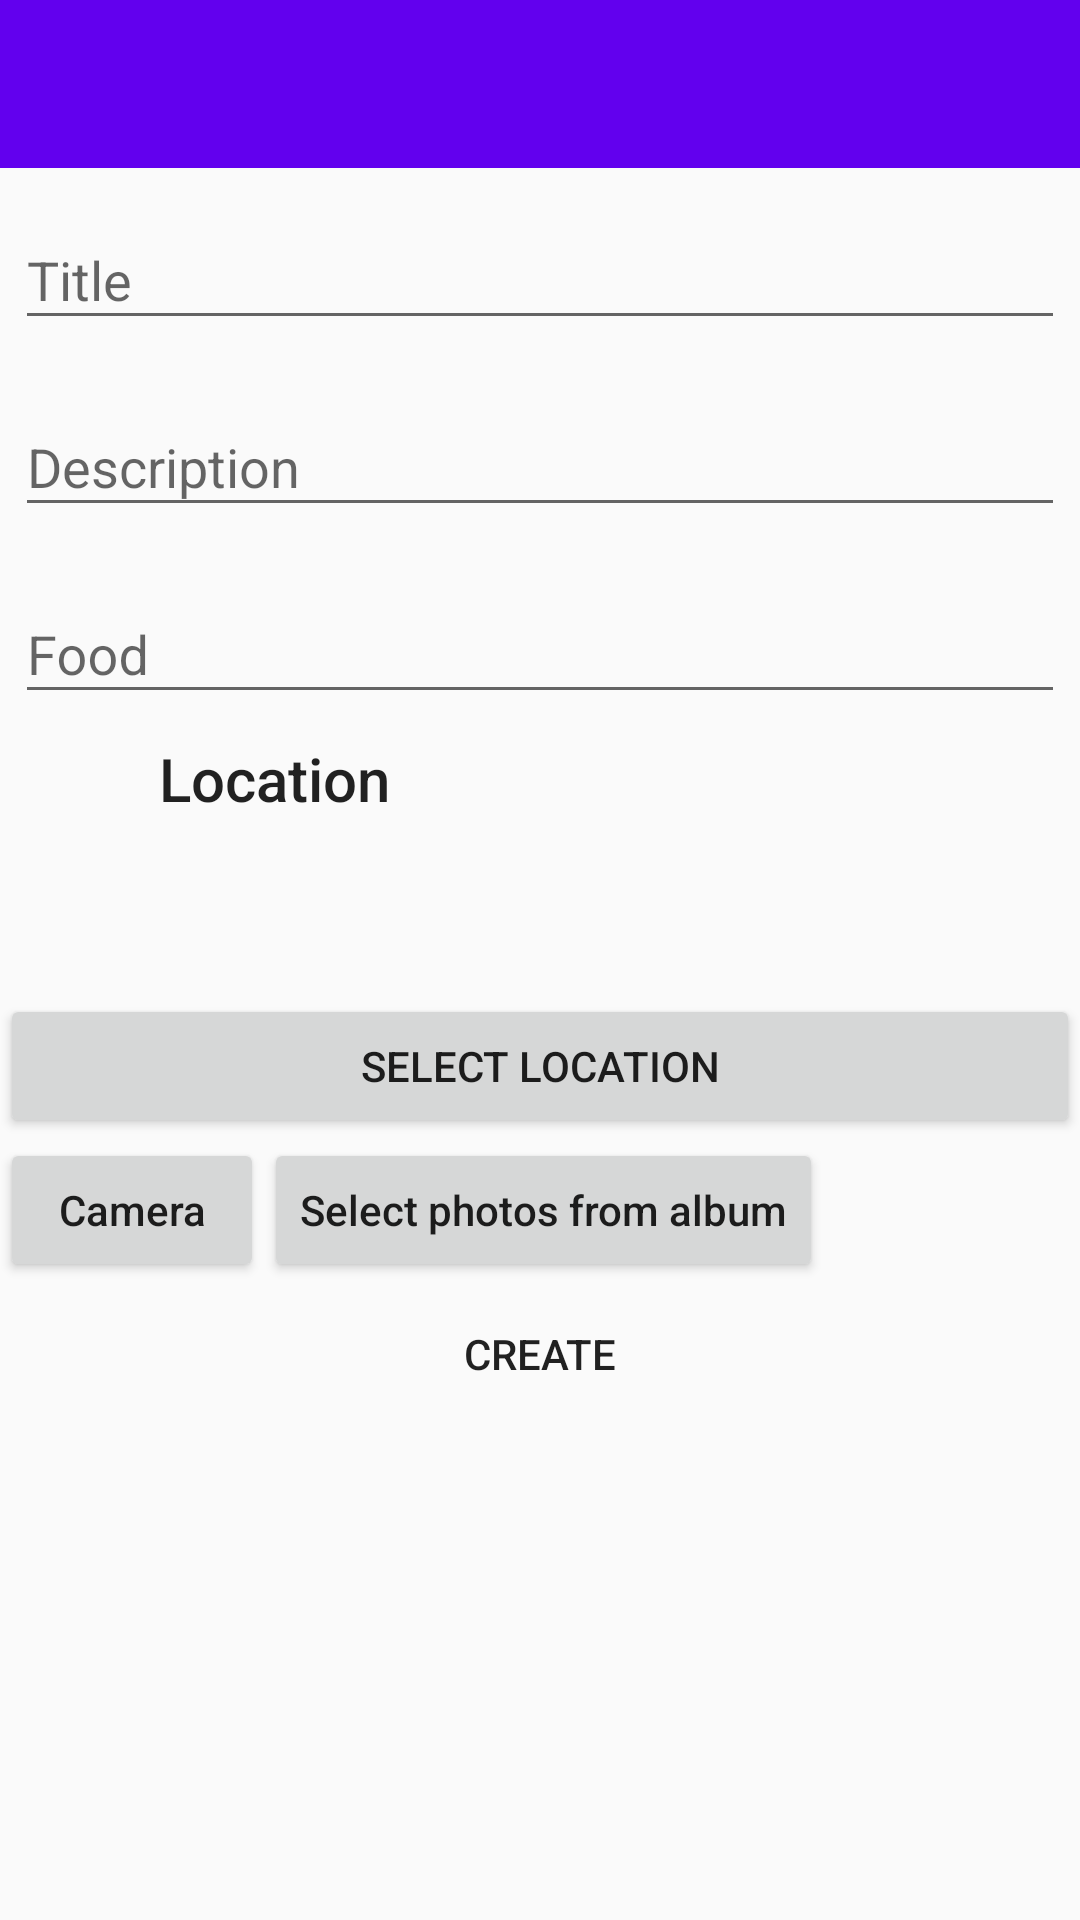

Reconstruct the res/layout file that produces this screen, plus the resources it refers to.
<!-- AndroidManifest.xml: application theme AppTheme -->
<!-- res/layout/activity_create_deal.xml -->
<?xml version="1.0" encoding="utf-8"?>
<LinearLayout xmlns:android="http://schemas.android.com/apk/res/android"
    xmlns:app="http://schemas.android.com/apk/res-auto"
    xmlns:tools="http://schemas.android.com/tools"
    android:layout_width="match_parent"
    android:layout_height="match_parent"
    android:orientation="vertical"
    tools:context="com.example.gulls.example.CreateDealActivity">

    <android.support.v7.widget.Toolbar
        android:id="@+id/checklist_toolbar"
        android:layout_width="match_parent"
        android:layout_height="?attr/actionBarSize"
        android:background="@color/colorPrimary" />
    <android.support.design.widget.TextInputLayout
        android:layout_width="match_parent"
        android:layout_height="wrap_content"
        android:padding="5dp">
        <android.support.design.widget.TextInputEditText
            android:id="@+id/edit_title"
            android:layout_width="match_parent"
            android:layout_height="wrap_content"
            android:hint="Title"
            />
    </android.support.design.widget.TextInputLayout>

    <android.support.design.widget.TextInputLayout
        android:layout_width="match_parent"
        android:layout_height="wrap_content"
        android:padding="5dp">
        <android.support.design.widget.TextInputEditText
            android:inputType="textMultiLine"
            android:id="@+id/edit_des"
            android:layout_width="match_parent"
            android:layout_height="wrap_content"
            android:hint="Description"
            />
    </android.support.design.widget.TextInputLayout>

    <android.support.design.widget.TextInputLayout
        android:layout_width="match_parent"
        android:layout_height="wrap_content"
        android:padding="5dp">

        <AutoCompleteTextView
            android:id="@+id/autocomplete_category"
            android:layout_width="match_parent"
            android:layout_height="wrap_content"
            android:hint="Food"
            android:imeOptions="actionDone"
            android:completionHint="Food" />

    </android.support.design.widget.TextInputLayout>


    <LinearLayout
        android:layout_width="match_parent"
        android:layout_height="wrap_content"
        android:orientation="vertical"
        android:paddingHorizontal="50dp">

        <TextView
            android:id="@+id/text_place_title"
            android:layout_width="match_parent"
            android:layout_height="wrap_content"
            android:contentDescription="Location"
            android:padding="3dp"
            android:text="Location"
            android:textAppearance="@style/TextAppearance.AppCompat.Title" />

        <TextView
            android:id="@+id/text_place_name"
            android:layout_width="match_parent"
            android:layout_height="wrap_content"
            android:padding="3dp"
            android:textAppearance="@style/TextAppearance.AppCompat.Title" />

        <TextView
            android:id="@+id/text_place_address"
            android:layout_width="match_parent"
            android:layout_height="wrap_content"
            android:padding="3dp"
            android:textAppearance="@style/TextAppearance.AppCompat.Caption" />

    </LinearLayout>

    <Button
        android:id="@+id/button_place"
        android:layout_width="match_parent"
        android:layout_height="wrap_content"
        android:text="Select Location" />

    <LinearLayout
        android:layout_height="wrap_content"
        android:layout_width="match_parent">

        <Button
            android:textAllCaps="false"
            android:text="Camera"
            android:id="@+id/action_camera"
            android:layout_height="wrap_content"
            android:layout_width="wrap_content"
            />
        <Button
            android:textAllCaps="false"
            android:text="Select photos from album"
            android:id="@+id/action_select_from_local"
            android:layout_height="wrap_content"
            android:layout_width="wrap_content"/>

    </LinearLayout>

    <Button
        android:id="@+id/button_create"
        android:layout_width="match_parent"
        android:layout_height="wrap_content"
        android:background="@color/primary"
        android:textColor="@color/md_dark_primary_text"
        android:text="Create" />


</LinearLayout>
<!-- resources referenced by this layout -->
<resources>
  <style name="AppTheme" parent="Theme.AppCompat.Light.NoActionBar">
          
  
          
          <item name="colorPrimary">@color/colorPrimary</item>
          <item name="colorPrimaryDark">@color/colorPrimaryDark</item>
          <item name="colorAccent">@color/colorAccent</item>
      </style>
  <!-- not gathered from this repository: default colours our renderer supplied (Android Studio template values) -->
  <color name="colorPrimary">#FF6200EE</color>
  <color name="colorPrimaryDark">#FF3700B3</color>
  <color name="colorAccent">#FF03DAC5</color>
</resources>
